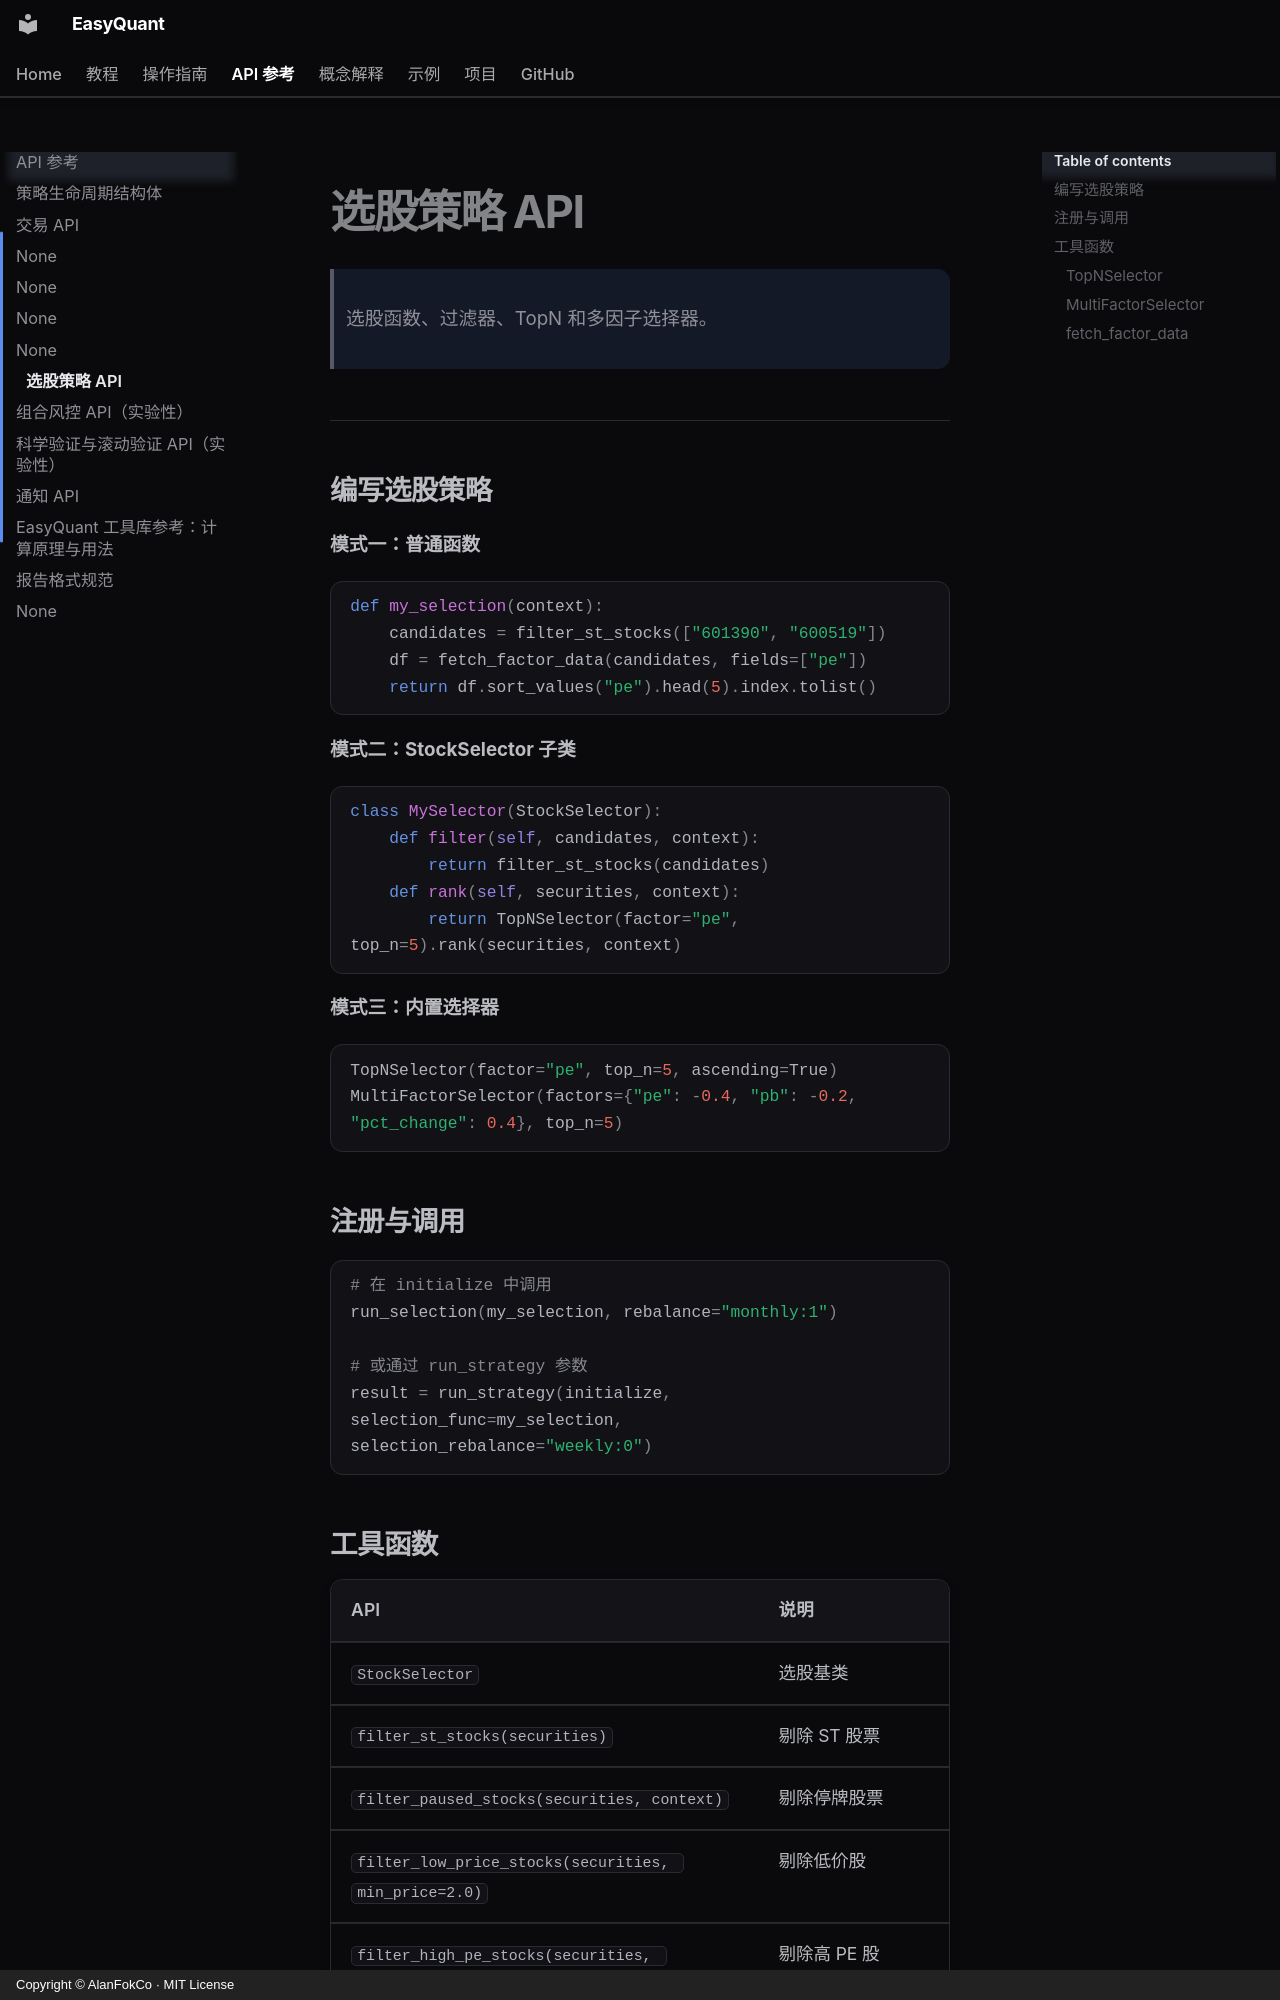

repository: AlanFokCo/EasyQuant · page: reference/api-selection/index.html · generator: mkdocs · copyright: Copyright © AlanFokCo · MIT License

# 选股策略 API

> 选股函数、过滤器、TopN 和多因子选择器。

---

## 编写选股策略

**模式一：普通函数**

```python
def my_selection(context):
    candidates = filter_st_stocks(["601390", "600519"])
    df = fetch_factor_data(candidates, fields=["pe"])
    return df.sort_values("pe").head(5).index.tolist()
```

**模式二：StockSelector 子类**

```python
class MySelector(StockSelector):
    def filter(self, candidates, context):
        return filter_st_stocks(candidates)
    def rank(self, securities, context):
        return TopNSelector(factor="pe", top_n=5).rank(securities, context)
```

**模式三：内置选择器**

```python
TopNSelector(factor="pe", top_n=5, ascending=True)
MultiFactorSelector(factors={"pe": -0.4, "pb": -0.2, "pct_change": 0.4}, top_n=5)
```

## 注册与调用

```python
# 在 initialize 中调用
run_selection(my_selection, rebalance="monthly:1")

# 或通过 run_strategy 参数
result = run_strategy(initialize, selection_func=my_selection, selection_rebalance="weekly:0")
```
